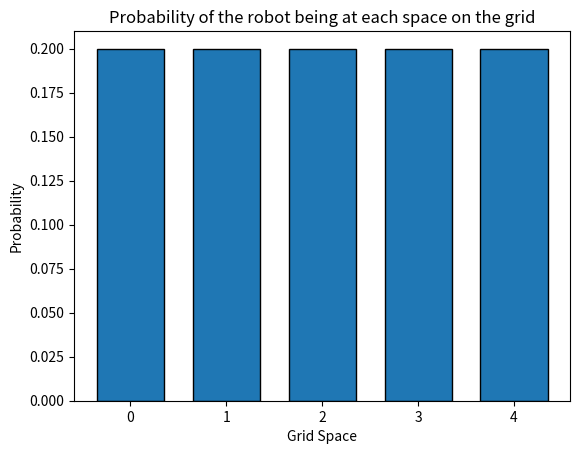

Write Python code to recreate this figure.

# coding: utf-8

# # Robot World 1-D
#
# ### Skills Learned in this Exercise
# * working with python lists
# * using discrete probability distributions to represent location
# * returning values in a list
#
# ### Introduction
# In the nanodegree, you will see robot probability distributions represented
# two different ways:
# * with discrete probability distributions
# * and with continuous probability distributions
#
# As a preview of what's to come, you will generally use discrete probability
# distributions when modeling
# a car or robot's movement on a grid.
#
# You'll see continuous probability distributions when locating objects that
# are moving around the self-driving car.
# And sensor measurement uncertainty is generally represented by continuous
# probability distributions as well.
#
# For this exercise, you are going to work with discrete probability
# distributions.
#
# You are going to pretend your robot lives in a one-dimensional world.  You
# will get some intuition into representing
#  discrete probabilities on a 1D grid map.  Then in the next exercise, you
#  will figure out how to represent
#   a discrete probability distribution on a 2D map grid.

#
# ## Robot Initialization
# Imagine you have a robot living in a 1-D world.  The robot lives on a grid
# with nine different spaces.  The robot can
# only move forwards or backwards.  If the robot falls off the grid, it will
# loop back around to the other side.
#
# The robot has a map so that it knows there are only nine spaces.  But the
# robot does not know where it is on the map.
#  Here is the 1-D map.  Even though the world is represented by squares, the
#  world is 1-D because the robot can only
#   move forwards to the next square or backwards to the square behind it:
#
# ![1-D Robot World](1D_world.jpg "1-D Robot World")
#
# When the robot first turns on, the probability that the robot is on any one
# of these spaces is 1/9; the implication
# is that the robot has an equal probability of being at any of the spaces on
# the grid.
#
#
# ### Exercise 1 - Initial Probability
#
# Now, write a function that receives the number of spaces in the robot's world
# and then returns the initial probability
# that the robot is in each space.  This is what the robot would do when it
# first turns on.
#
# The function should store the probabilities in a list.
#
# So in the example given so far, there would be a list with nine
# probabilities.  And every value in the list would be 1/9.
#  Remember, because the robot does not know where it is at first, the
#  probability of being in any space is the same.

# In[ ]:
import matplotlib.pyplot as plt
import numpy as np

def initialize_robot(grid_size):
    
    grid = []
    
    # TODO: for each space on the map grid, store the initial probability
    # in the grid list.  For example, if there are eight spaces on the grid,
    # the grid list should have eight entries where each entry represents
    # the initial probability of the robot being in that space.
    grid = [1 / grid_size for i in range(grid_size)]
    return grid


# Run the cell below to make sure that your function prints out the right
# results.

# In[ ]:


# Result should be a list with 9 elements all having value 1/9
print(initialize_robot(9))

# Result should be a list with 4 elements all having value 1/4
print(initialize_robot(4))

# Result should be a list with 14 elements all having value 1/14
print(initialize_robot(14))


# ### Exercise 2 - Grid Probability
#
# Now, write a function called `grid_probability` that outputs the probability
# that the robot is at
# a specific point on the grid.  The input to this function will be:
#
# * the output of the previous function (ie a list representing a 1-D map of
# probabilities)
# * the grid number where you want to know the probability
#
# So if you wanted to know the current probability that the robot is at the
# fifth tile on the grid,
# you would called the function like:
#
# `grid_probability(my_grid, 4)`.
#
# The reason you would call `grid_probability(my_grid, 4)` is because of how
# lists work in python.
# The first element in a list is accessed with [0] rather than [1].
#

# In[ ]:
def grid_probability(grid, position):
    
    #####
    # TODO: Use an if statement to make sure that the position input
    # does not go beyond the size of the list.  Say the list has five elements
    # and your code tries to access grid[5] or grid[6].  That will lead to an
    # error.If the position input is legitimate, then return the probability
    # stored at that position.  If the position input is not legitimate, then
    # return None
    #####
    grid_len = len(grid)
    if 0 <= position < grid_len:
        return grid[position]    
    return 


# Run the cell below to test the results of your code

# In[ ]:
print(grid_probability([.1, .1, .2, .1, .5], 2))
# will return 0.2
print(grid_probability([.1, .1, .2, .1, .5], 7))
# will return None


# ### Exercise 3 - Visualize Robot World
# Next, write a function that outputs a bar chart showing the probabilities of
# each grid space.  As
# you have seen previously, the area of a bar in general represents the
# probability.  In this simplified
# 1-D world, every grid space is exactly the same size.  So in your bar chart,
# you can assume that the
# width of each bar equals 1 and the y-axis will represent the actual
# probability.
#
# The input to the function is a list with the probability that the robot is at
# each point on the grid.
#
# Your result should look something like this:
#
# ![Uniform Probability Distribution](uniform_prob.png "Uniform Probability
# Distribution")

# In[ ]:
import matplotlib.pyplot as plt
import numpy as np

def output_map(grid):
    
    ###
    # TODO: make a bar chart to plot the probability at each point on the grid.
    # Start by creating a list in the variable x_labels to represent each grid
    # point.
    # For example, if the grid variable has length 5, x_labels would contain
    # a list [0, 1, 2, 3, 4].
    ###
    
    x_labels = range(len(grid))
    
    ###
    # TODO: output a bar chart of the results.  Use
    # plt.bar(x_data, y_data, width=0.7, edgecolor='black') and change
    # x_data and y_data to the appropriate variable names
    # Remember that the grid has the probability values you will need
    x_data = [i for i in x_labels]
    y_data = [prob for prob in grid]
    plt.bar(x_data, height=y_data, width=0.7, edgecolor='black')
    # Once you have coded plt.bar() correctly, the rest of this code
    # will put axis labels and titles on your visualization.
    plt.xlabel('Grid Space')
    plt.ylabel('Probability')
    plt.title('Probability of the robot being at each space on the grid')
    plt.xticks(np.arange(min(x_labels), max(x_labels) + 1, 1))
    plt.show()


# In[ ]:
output_map([.2, .2, .2, .2, .2])


# ### Exercise 4 - Updating Probabilities
#
# Now there's just one more thing to do.  As the robot moves around and senses,
# it will update its belief
#  about where it is on the map.  You'll learn about this in the localization
#  lesson that comes up next.
#  In this exercise, you don't need to understand how the robot figures out
#  where it is.
#
# For now, write a function that updates the robot's belief about where it is.
# The function has these two inputs:
#
# * a list containing the probabilities that the robot is at each spot on the
# map-grid
# * a list of lists.  Each element in the list has two entries: the first entry
# is a point on the map grid,
#  and the second entry is the new probability.
#
# Here is some example input:
#
# The robot is initialized with a five-grid map, so the probabilities are in a
# list
#
# * robot_grid = [0.2, 0.2, 0.2, 0.2, 0.2]
#
# The robot figures out that it actually has a 0.4 probability of being at the
# first spot robot_grid[0]
# # and 0.15 probability of being at all the other spots.  So the second input
# looks like this#
# * [[0, .4], [1, 0.15], [2, 0.15], [3, 0.15], [4, 0.15]]
#
# The output of the function would be the new probabilities:
#
# * [0.4, 0.15, 0.15, 0.15, 0.15]
#
# A for loop might be helpful for solving this exercise.
#

# In[ ]:
def update_probabilities(grid, updates):
    
    
    ###
    # TODO: write a for loop that goes through the updates list and updates
    # the probabilities in the grid variable
    ###
   for input in updates:
       grid[input[0]] = input[1]
    
        ### TODO: update the probabilities inside the grid list
   return grid


# In[ ]:
print(update_probabilities([0.2, 0.2, 0.2, 0.2, 0.2], [[0, .4], [1, 0.15], [2, 0.15], [3, 0.15], [4, 0.15]]))
# output should be [0.4, 0.15, 0.15, 0.15, 0.15]
print(update_probabilities([0.2, 0.2, 0.2, 0.2, 0.2], [[0, .25], [4, 0.15]]))
# output should be [0.25, 0.2, 0.2, 0.2, 0.15]


